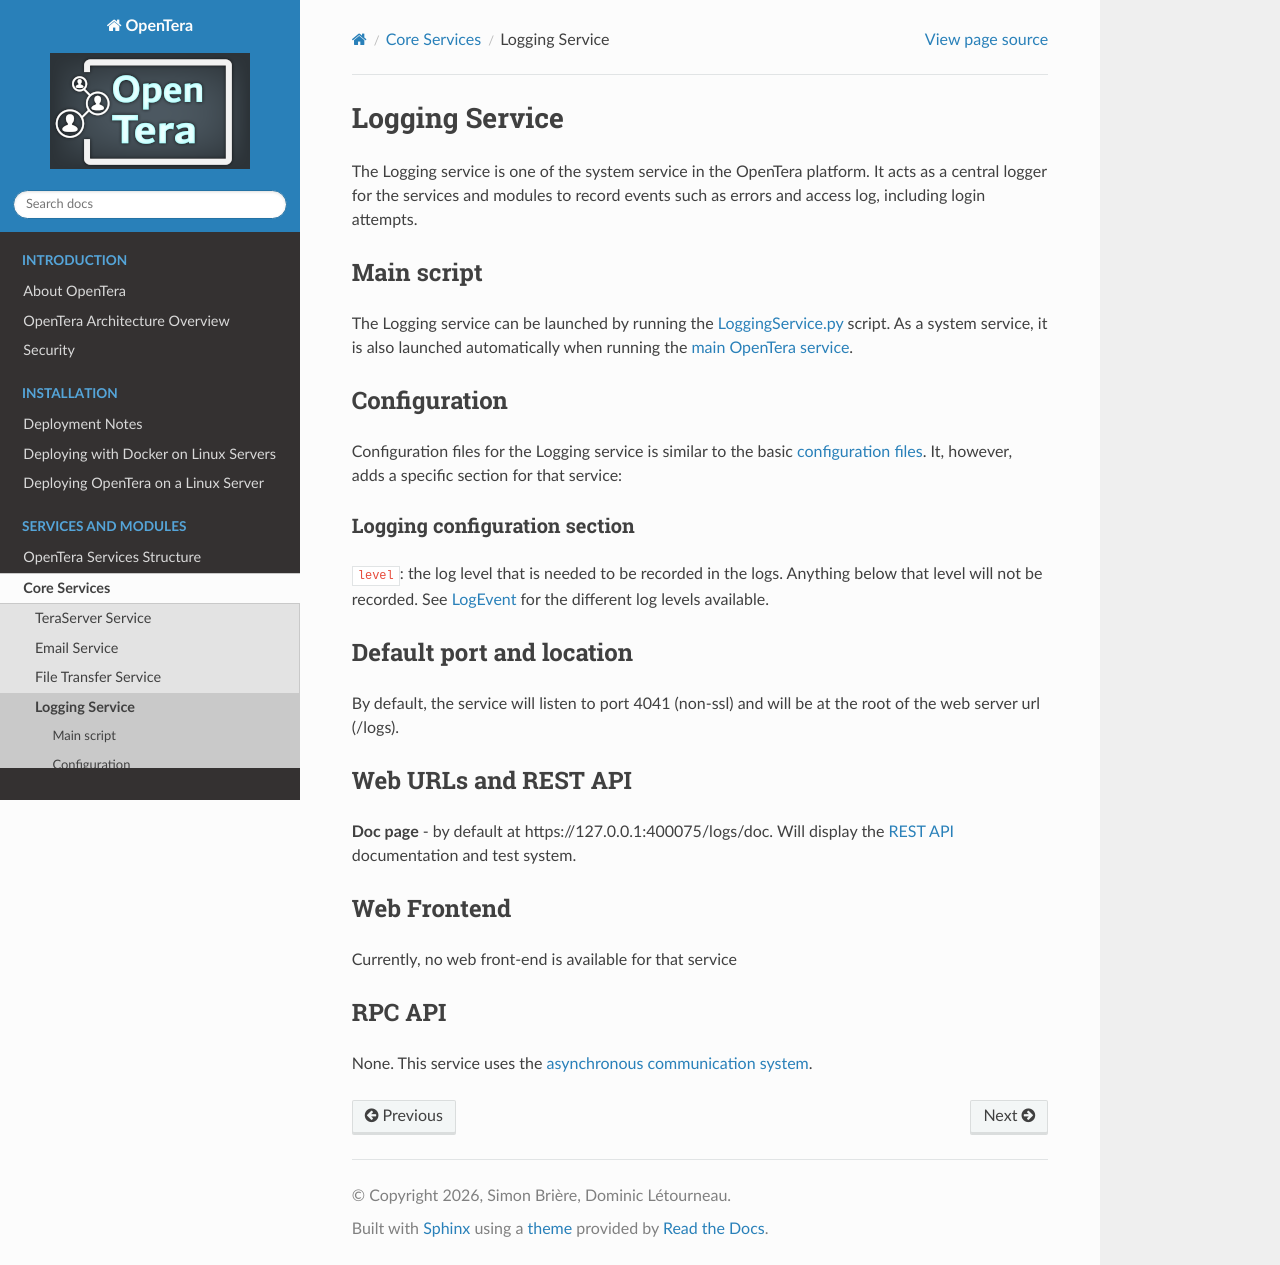

repository: introlab/opentera · page: services/Logging-Service.html · generator: sphinx

# Logging Service
The Logging service is one of the system service in the OpenTera platform. It acts as a central logger for the services 
and modules to record events such as errors and access log, including login attempts.

## Main script
The Logging service can be launched by running the 
[LoggingService.py](https://github.com/introlab/opentera/blob/main/teraserver/python/services/LoggingService/LoggingService.py) 
script. As a system service, it is also launched automatically when running the 
[main OpenTera service](../services/teraserver/teraserver.rst).

## Configuration
Configuration files for the Logging service is similar to the basic [configuration files](../Configuration-files). It, 
however, adds a specific section for that service:

### Logging configuration section
`level`: the log level that is needed to be recorded in the logs. Anything below that level will not be recorded. See 
[LogEvent](https://github.com/introlab/opentera_messages/blob/master/proto/LogEvent.proto) for the different log levels 
available.

## Default port and location
By default, the service will listen to port 4041 (non-ssl) and will be at the root of the web server url (/logs).

## Web URLs and REST API
**Doc page** - by default at https://127.0.0.1:400075/logs/doc. Will display the [REST API](teraserver/api/API) 
documentation and test system.

## Web Frontend
Currently, no web front-end is available for that service

## RPC API
None. This service uses the [asynchronous communication system](../developers/Internal-services-communication-module).
